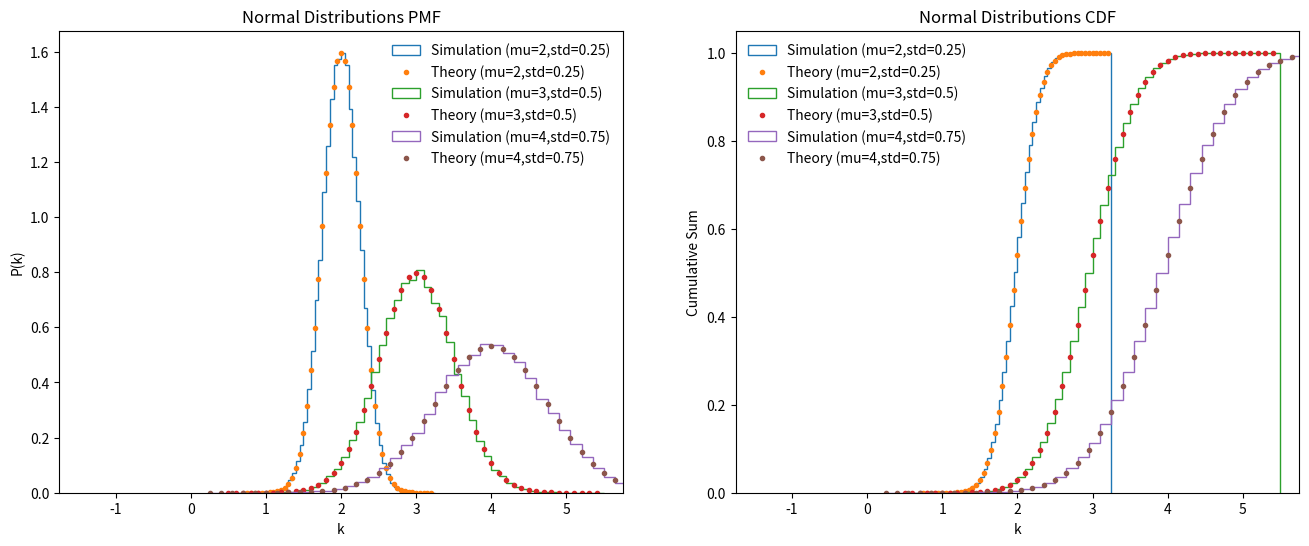

Here is the Python script that generated this plot:
import math
import numpy as np
from scipy.stats import skew
from typing import Tuple
import matplotlib.pyplot as plt

"""

  Bernoulli distribution:
    
    Discrete probability distribution of a random variable
     which takes the value 1 with probability p and the value 0 with probability q=1-p.
    
    Model for the set of possible outcomes of any single experiment that asks a yes-no question.
    
    i.e., represent a coin toss where 1 and 0 would represent heads and tails, respectively.

  Binomial distribution:
    
    Discrete probability distribution of the number of successes in a sequence of n independent 
     experiments, each asking a yes-no question, and each with its own outcome:
     success (with probability p) or failure (with probability q=1-p).

    Basis for the binomial test of statistical significance.

    Model the number of successes in a sample of size n drawn with replacement from a population 
     of size N.

    i.e., flipping a coin 10 times and counting the number of heads.

  Hypergeometric distribution:
  
    Discrete probability distribution that describes the probability of k successes in n draws
     without replacement from a finite population of size N that contains K objects with that
     feature, where in each draw is either a success or a failure.

    Basis for the hypergeometric distribution to measure statistical significance.

    i.e., drawing red marbels from an urn with red and green marbels without replacement.

  Geometric distribution:
  
    Discrete probability distribution of the number X of Bernoulli trials needed to get one success.
     Another way to put it, the number Y=X-1 of failures before the first success.

    Model the number of trials up to and including the first success.

    The geometric distribution is the only memoryless discrete probability distribution, where the
     number of previously failed trials does not affect the number of future trials needed for a
     success.

    i.e., probability a coin lands heads after 9 consecutive tails

  Uniform distribution:

    Continuous probability distribution that describes an experiment where there is an arbitrary
     outcome that lies between certain boundaries.

    The conitnuous uniform distribution with parameters a=0 and b=1 is called the standard uniform
     distribution

    i.e., maximum entropy probability distribution for a random variable X under no constraints.

  Normal distribution:

    Continuous probability distribution for a real-valued random variable. Often used to represent
     random variables whose distributions are not known.
    
    Their importance is partially due to the central limit theorem. It states that the average of
     many statistically independent samples of a random variable with finite mean and variance is
     itself a random variable whose distribution converges to a normal distribution as the number
     of samples increases.

    i.e. physical quantities that are expected to be the sum of many independent processes
    
"""

def bernoulliDist(prob: float, exp: int, size: int, plot: bool)->Tuple[float,float,float]:
  '''
  Bernoulli distribution of a discrete random variable
  Arguments:
    prob    : probability of success (i.e., 0 < prob < 1)
    exp     : number of experiments
    size    : number of simulations per experiment
    plot    : make various plots
  Returns:
    meanSim : simulated mean
    varSim  : simulated variance
    skSim   : simulated skewness
  '''
  # ----- Theory -----
  # Expected value
  # EV = 1*p + 0*(1-p) = p
  meanTh = prob 
  # Variance
  # v = p*q = p*(1-p)
  varTh = prob*(1-prob)
  # Skewness
  # s = (1-2p)/sqrt(p*q)
  skTh = (1-2*prob)/np.sqrt(prob*(1-prob))
  # ----- Simulation -----
  # NumPy array with values given a probability
  vals = np.random.choice([0,1], p=[1-prob,prob], size=(exp,size))
  # Bernoulli simulated stats for each experiment
  meanArr = np.mean(vals,axis=1)
  varArr = np.std(vals,axis=1)**2.0
  skArr = skew(vals,axis=1,bias=False)
  # Bernoulli simulated stats average
  meanSim = np.mean(meanArr)
  varSim = np.mean(varArr)
  skSim = np.mean(skArr)
  # ----- Comparison -----
  print(f"Simulated mean is {meanSim:.5f} (expected {meanTh:.5f})")
  print(f"Simulated variance is {varSim:.5f} (expected {varTh:.5f})")
  print(f"Simulated skewness is {skSim:.5f} (expected {skTh:.5f})")
  # ----- Plot -----
  if plot:
    # Distribution (up to 7 experiments)
    plt.figure(figsize=(8,6))
    plt.title(f"Bernoulli Distribution (p={prob}, simulations={exp,size})")
    bins = np.arange(0,2.1,1)
    plt.xticks(bins)
    for i in range(exp):
      if i > 6: break
      success = np.sum(vals[i])
      plt.hist(vals[i],bins=bins, histtype='step', label=f"Experiment {i+1} ({success})")
    expsuccess = prob*size
    plt.axhline(y=expsuccess,color="grey",linestyle="dashed",label=f"Expected ({expsuccess:.2f})")
    plt.legend(title="Successes",frameon=False)
    plt.xlabel("Failure/Success")
    plt.ylabel("Num. Experiments")
    plt.savefig("bernoulliDist.pdf")
    # Mean
    plt.figure(figsize=(8,6))
    plt.title(f"Bernoulli Means (p={prob}, simulations={exp,size})")
    plt.hist(meanArr,label=f"Mean: {meanSim:.5f}")
    plt.axvline(x=meanTh,color="grey",linestyle="dashed",label=f"Expected ({meanTh:.5f})")
    plt.legend(frameon=False)
    plt.xlabel("Indep. Distribution Mean")
    plt.ylabel("Num. Experiments")
    plt.savefig("bernoulliDistMeans.pdf")
    # Variance
    plt.figure(figsize=(8,6))
    plt.title(f"Bernoulli Variances (p={prob}, simulations={exp,size})")
    plt.hist(varArr,label=f"Variance: {varSim:.5f}")
    plt.axvline(x=varTh,color="grey",linestyle="dashed",label=f"Expected ({varTh:.5f})")
    plt.legend(frameon=False)
    plt.xlabel("Indep. Distribution Variance")
    plt.ylabel("Num. Experiments")
    plt.savefig("bernoulliDistVars.pdf")
    # Skewness
    plt.figure(figsize=(8,6))
    plt.title(f"Bernoulli Skewnesses (p={prob}, simulations={exp,size})")
    plt.hist(skArr,label=f"Skewness: {skSim:.5f}")
    plt.axvline(x=skTh,color="grey",linestyle="dashed",label=f"Expected ({skTh:.5f})")
    plt.legend(frameon=False)
    plt.xlabel("Indep. Distribution Skewness")
    plt.ylabel("Num. Experiments")
    plt.savefig("bernoulliDistSkews.pdf")
  return meanSim,varSim,skSim

def bernoulliDistTheoryVar()->None:
  '''
  Bernoulli distribution variance
  Arguments:
    None
  Returns:
    None
  '''
  # Variables
  binwidth = 1e-2
  size=1000
  # Array of probabilities to simulate
  probs = np.arange(0,1+binwidth,binwidth)
  variances = []
  # Simulated values
  for prob in probs:
    vals = np.random.choice([0,1],p=[prob,1-prob],size=size)
    varSim = np.std(vals)**2
    variances.append(varSim)
  # Expected values
  varTh = probs*(1-probs)
  # Plot
  plt.figure(figsize=(8,6))
  plt.title(f"Bernoulli Distribution Theory Variance")
  plt.plot(probs,variances,marker=".",linestyle='None',label=f"Simulations ({size})")
  plt.plot(probs,varTh,label="Theory")
  plt.legend(frameon=False)
  plt.savefig("bernoulliDistTheoryVars.pdf")
  return

def binomialDist(prob: float, trials: int, exp: int, plot: bool)->Tuple[float,float,float]:
  '''
  Binomial distribution of a random variable
  Arguments:
    prob    : probability of success (i.e., 0 < prob < 1)
    trials  : number of trials per experiment (i.e., 40)
    exp     : number of experiments (i.e., 1000)
    plot    : option to plot
  Returns:
    meanSim : simulated mean
    varSim  : simulated variance
    skSim   : simulated skewness
  '''
  # ----- Theory -----
  # Expected value
  # Each experiment is a Bernoulli trial
  # E[X] = E[x1]+E[x2]+...E[xn] = n*p
  meanTh = trials*prob
  # Variance
  # v = n*(p*q) = n*p*(1-p)
  varTh = trials*prob*(1-prob)
  # Skewness
  # s = (1-2p)/sqrt(p*q)
  skTh = (1-2*prob)/np.sqrt(trials*prob*(1-prob))
  # Probabilities
  #  Finding k successes with probability p in n trials is
  #   f(k,n,p) = (n choose k) p^k * q^(n-k)
  points = np.arange(0,trials+1.1,1)
  probsTh = [math.comb(trials,int(k))*prob**k*(1-prob)**(trials-int(k)) for k in points[:-1]]
  cumProbsTh = np.cumsum(probsTh)
  cumProbsTh = np.insert(cumProbsTh,0,0)
  # ----- Simulation -----
  # NumPy array with values given a probability
  vals = np.random.choice([0,1], p=[1-prob,prob], size=(exp,trials))
  # Calculate sum of successes
  sums = np.sum(vals, axis=1)
  # Binomial simulated stats
  meanSim = np.mean(sums)
  varSim = np.std(sums)**2.0
  skSim = skew(sums,bias=False)
  # ----- Comparison -----
  print(f"Simulated mean is {meanSim:.5f} (expected {meanTh:.5f})")
  print(f"Simulated variance is {varSim:.5f} (expected {varTh:.5f})")
  print(f"Simulated skewness is {skSim:.5f} (expected {skTh:.5f})")
  # ----- Plot -----
  if plot:
    # PMF
    plt.figure(figsize=(8,6))
    plt.xlim(0,trials)
    plt.title(f"Binomial Distribution PMF (p={prob}, n={trials})")
    plt.hist(sums, bins=points, density=True, histtype="step", label=f"Simulation")
    plt.plot(probsTh, marker=".", linestyle="None", label=f"Theory")
    plt.xlabel("X")
    plt.ylabel("P(X)")
    plt.legend(frameon=False)
    plt.savefig("binomialDistPMF.pdf")
    # CMF
    plt.figure(figsize=(8,6))
    plt.xlim(0,trials)
    plt.title(f"Binomial Distribution CDF (p={prob}, n={trials})")
    plt.hist(sums, bins=points, density=True, cumulative=True, histtype="step", label=f"Simulation")
    plt.plot(cumProbsTh, marker=".", linestyle="None", label=f"Theory")
    plt.xlabel("X")
    plt.ylabel("Cumulative Sum")
    plt.legend(frameon=False)
    plt.savefig("binomialDistCDF.pdf")
  return meanSim, varSim, skSim

def binomialDistRawSim(prob: float, trials: int, exp: int)->np.ndarray:
  '''
  Binomial distribution of a random variable
  Arguments:
    prob    : probability of success (i.e., 0 < prob < 1)
    trials  : number of trials per experiment (i.e., 40)
    exp     : number of experiments (i.e., 1000)
    plot    : option to plot
  Returns:
    sums    : numpy array with the sum of successes in each experiment
  '''
  # ----- Simulation -----
  # NumPy array with values given a probability
  vals = np.random.choice([0,1], p=[1-prob,prob], size=(exp,trials))
  # Convert to a probability mass function
  sums = np.sum(vals, axis=1)
  return sums

def binomialDists(probs: list, trials: int, exp: int, plot: bool)->Tuple[list, list, list]:
  '''
  Multiple binomial distributions of a random variable
  Arguments:
    probs   : list of probabilities of success (i.e., 0 < prob < 1)
    trials  : number of trials per experiment (i.e., 40)
    exp     : number of experiments (i.e., 1000)
    plot    : option to plot
  Returns:
    meansSim : list of simulated means
    varsSim  : list of simulated variances
    sksSim   : list of simulated skewnesses
  '''
  # Start plot
  if plot:
    fig, axes = plt.subplots(nrows=1, ncols=2, figsize=(16,6))
    axes[0].set_title(f"Binomial Distribution PMF")
    axes[0].set_xlim(0,trials)
    axes[0].set_xlabel("X")
    axes[0].set_ylabel("P(X)")
    axes[1].set_title(f"Binomial Distribution CDF")
    axes[1].set_xlim(0,trials)
    axes[1].set_xlabel("X")
    axes[1].set_ylabel("Cumulative Sum")
  # Loop through each probability
  means = []
  variances = []
  skewnesses = []
  for p in range(len(probs)):
    print(f"Using prob {probs[p]}")
    # ----- Theory -----
    # Expected value
    # Each experiment is a Bernoulli trial
    # E[X] = E[x1]+E[x2]+...E[xn] = n*p
    meanTh = trials*probs[p]
    # Variance
    # v = n*(p*q) = n*p*(1-p)
    varTh = trials*probs[p]*(1-probs[p])
    # Skewness
    # s = (1-2p)/sqrt(p*q)
    skTh = (1-2*probs[p])/np.sqrt(trials*probs[p]*(1-probs[p]))
    # Probabilities
    #  Finding k successes with probability p in n trials is
    #   f(k,n,p) = (n choose k) p^k * q^(n-k)
    points = np.arange(0,trials+1.1,1)
    probsTh = [math.comb(trials,int(k))*probs[p]**k*(1-probs[p])**(trials-int(k)) for k in points[:-1]]
    cumProbsTh = np.cumsum(probsTh)
    cumProbsTh = np.insert(cumProbsTh,0,0)
    # ----- Simulation -----
    # NumPy array with values given a probability
    vals = np.random.choice([0,1], p=[1-probs[p],probs[p]], size=(exp,trials))
    # Calculate sum of successes
    sums = np.sum(vals, axis=1)
    # Binomial simulated stats
    meanSim = np.mean(sums)
    varSim = np.std(sums)**2.0
    skSim = skew(sums,bias=False)
    means.append(meanSim)
    variances.append(varSim)
    skewnesses.append(skSim)
    # ----- Comparison -----
    print(f" Simulated mean is {meanSim:.5f} (expected {meanTh:.5f})")
    print(f" Simulated variance is {varSim:.5f} (expected {varTh:.5f})")
    print(f" Simulated skewness is {skSim:.5f} (expected {skTh:.5f})")
    # ----- Plot -----
    if plot:
      # PMF
      axes[0].hist(sums, bins=points, density=True, color=f"C{p}", histtype="step", label=f"Simulation (p={probs[p]},n={trials})")
      axes[0].plot(probsTh, marker=".", linestyle="None", color=f"C{p}", label=f"Theory (p={probs[p]},n={trials})")
      # CMF
      axes[1].hist(sums, bins=points, density=True, cumulative=True, color=f"C{p}", histtype="step", label=f"Simulation (p={probs[p]},n={trials})")
      axes[1].plot(cumProbsTh, marker=".", linestyle="None", color=f"C{p}", label=f"Theory (p={probs[p]},n={trials})")
  # Save plot
  if plot:
    axes[0].legend(frameon=False)
    axes[1].legend(frameon=False)
    plt.savefig("binomialDists.pdf")
  # Return stats
  return means, variances, skewnesses

def hypergeometricDist(N: int, K: int, n: int, trials: int, plot: bool)->Tuple[float,float,float]:
  '''
  Hypergeometric distribution of a random variable
  Arguments:
    N       : population size (i.e., 100)
    K       : number of success states in population (i.e., 50)
    n       : number of draws in each trial
    trials  : number of trials
    plot    : option to plot
  Returns:
    meanSim : simulated mean
    varSim  : simulated variance
    skSim   : simulated skewness
  '''
  # ----- Theory -----
  # Expected value
  meanTh = n*K/N
  # Variance
  varTh = n*(K/N)*((N-K)/N)*((N-n)/(N-1))
  # Skewness
  skNum = (N-2*K)*(N-1)**0.5*(N-2*n)
  skDenom = (n*K*(N-K)*(N-n))**0.5*(N-2)
  skTh = skNum/skDenom
  # Probabilities
  #  Finding k successes is given by
  #   f(k) = [(K choose k) (N-K choose n-k)] / (N choose n)
  points = np.arange(0,K+2,1)
  probsTh = [math.comb(K,k)*math.comb(N-K,n-k)/math.comb(N,n) for k in points[:-1]]
  cumProbsTh = np.cumsum(probsTh)
  cumProbsTh = np.insert(cumProbsTh,0,0)
  # ----- Simulation -----
  # Population vector
  Nvec = np.concatenate((np.zeros(N-K),np.ones(K)), axis=0)
  np.random.shuffle(Nvec)
  idx = np.random.rand(trials,N).argpartition(n,axis=1)[:,:n]
  nvec = np.take(Nvec, idx)
  # Sums
  sums = np.sum(nvec,axis=1)
  # Stats
  meanSim = np.mean(sums)
  varSim = np.std(sums)**2
  skSim = skew(sums,bias=False)
  # ----- Comparison -----
  print(f"Simulated mean is {meanSim:.5f} (expected {meanTh:.5f})")
  print(f"Simulated variance is {varSim:.5f} (expected {varTh:.5f})")
  print(f"Simulated skewness is {skSim:.5f} (expected {skTh:.5f})")
  # ----- Plot -----
  if plot:
    # PMF
    plt.figure(figsize=(8,6))
    plt.xlim(0,K)
    plt.title(f"Hypergeometric Distribution PMF (N={N}, K={K}, n={n})")
    plt.hist(sums, bins=points, density=True, histtype="step", label=f"Simulation")
    plt.plot(probsTh, marker=".", linestyle="None", label=f"Theory")
    plt.xlabel("X")
    plt.ylabel("P(X)")
    plt.legend(frameon=False)
    plt.savefig("hypergeometricDistPMF.pdf")
    # CMF
    plt.figure(figsize=(8,6))
    plt.xlim(0,K)
    plt.title(f"Hypergeometric Distribution CDF (N={N}, K={K}, n={n})")
    plt.hist(sums, bins=points, density=True, cumulative=True, histtype="step", label=f"Simulation")
    plt.plot(cumProbsTh, marker=".", linestyle="None", label=f"Theory")
    plt.xlabel("X")
    plt.ylabel("Cumulative Sum")
    plt.legend(frameon=False)
    plt.savefig("hypergeometricDistCDF.pdf")
  return meanSim, varSim, skSim

def hypergeometricDistRawSim(N: int, K: int, n: int, trials: int)->np.ndarray:
  '''
  Hypergeometric distribution of a random variable
  Arguments:
    N       : population size (i.e., 100)
    K       : number of success states in population (i.e., 50)
    n       : number of draws in each trial
    trials  : number of trials
  Returns:
    sums    : numpy array with the sum of successes in each experiment
  '''
  # ----- Simulation -----
  # Population vector
  Nvec = np.concatenate((np.zeros(N-K),np.ones(K)), axis=0)
  np.random.shuffle(Nvec)
  idx = np.random.rand(trials,N).argpartition(n,axis=1)[:,:n]
  nvec = np.take(Nvec, idx)
  # Sums
  sums = np.sum(nvec,axis=1)
  return sums

def hypergeometricDists(N: int, Ks: list, ns: list, trials: int, plot: bool)->Tuple[list,list,list]:
  '''
  Hypergeometric distribution of a random variable
  Arguments:
    N       : population size (i.e., 100)
    Ks      : list of number of success states in population (i.e., [50,60,70])
    ns      : list of number of draws in each trial (i.e., [100,200,300])
    trials  : number of trials
    plot    : option to plot
  Returns:
    meanSim : simulated mean
    varSim  : simulated variance
    skSim   : simulated skewness
  '''
  # Start plot
  if plot:
    fig, axes = plt.subplots(nrows=1, ncols=2, figsize=(16,6))
    axes[0].set_title("Hypergeometric Distributions PMF")
    axes[0].set_xlim(0,max(Ks))
    axes[0].set_xlabel("k")
    axes[0].set_ylabel("P(k)")
    axes[1].set_title("Hypergeometric Distributions CDF")
    axes[1].set_xlim(0,max(Ks))
    axes[1].set_xlabel("k")
    axes[1].set_ylabel("Cumulative Sum")
  # Loop through various draw scenarios
  means = []
  variances = []
  skewnesses = []
  scenarios = zip(Ks,ns)
  colorCounter = 0
  for K, n in scenarios:
    colorCounter += 1
    print(f"Scenario: N={N}, K={K}, n={n}")
    # ----- Theory -----
    # Expected value
    meanTh = n*K/N
    # Variance
    varTh = n*(K/N)*((N-K)/N)*((N-n)/(N-1))
    # Skewness
    skNum = (N-2*K)*(N-1)**0.5*(N-2*n)
    skDenom = (n*K*(N-K)*(N-n))**0.5*(N-2)
    skTh = skNum/skDenom
    # Probabilities
    #  Finding k successes is given by
    #   f(k) = [(K choose k) (N-K choose n-k)] / (N choose n)
    points = np.arange(0,K+2,1)
    probsTh = [math.comb(K,k)*math.comb(N-K,n-k)/math.comb(N,n) for k in points[:-1]]
    cumProbsTh = np.cumsum(probsTh)
    cumProbsTh = np.insert(cumProbsTh,0,0)
    # ----- Simulation -----
    # Population vector
    Nvec = np.concatenate((np.zeros(N-K),np.ones(K)), axis=0)
    np.random.shuffle(Nvec)
    idx = np.random.rand(trials,N).argpartition(n,axis=1)[:,:n]
    nvec = np.take(Nvec, idx)
    # Sums
    sums = np.sum(nvec,axis=1)
    # Stats
    meanSim = np.mean(sums)
    varSim = np.std(sums)**2
    skSim = skew(sums,bias=False)
    means.append(meanSim)
    variances.append(varSim)
    skewnesses.append(skSim)
    # ----- Comparison -----
    print(f" Simulated mean is {meanSim:.5f} (expected {meanTh:.5f})")
    print(f" Simulated variance is {varSim:.5f} (expected {varTh:.5f})")
    print(f" Simulated skewness is {skSim:.5f} (expected {skTh:.5f})")
    # ----- Plot -----
    if plot:
      # PMF
      axes[0].hist(sums, bins=points, density=True, histtype="step", color=f"C{colorCounter}", label=f"Simulation (N={N}, K={K}, n={n})")
      axes[0].plot(probsTh, marker=".", linestyle="None", color=f"C{colorCounter}", label=f"Theory (N={N}, K={K}, n={n})")
      # CMF
      axes[1].hist(sums, bins=points, density=True, cumulative=True, histtype="step", color=f"C{colorCounter}", label=f"Simulation (N={N}, K={K}, n={n})")
      axes[1].plot(cumProbsTh, marker=".", linestyle="None", color=f"C{colorCounter}", label=f"Theory (N={N}, K={K}, n={n})")
  # End plot
  if plot:
    axes[0].legend(frameon=False)
    axes[1].legend(frameon=False)
    plt.savefig("hypergeometricDists.pdf")
  # Return stats
  return means, variances, skewnesses

def geometricDist(p: float, limit: int, trials: int, plot: bool)->Tuple[float,float,float]:
  '''
  Geometric distribution of a random variable.
  Arguments:
    p       : Success probability
    limit   : Max number of trials to consider
    trials  : Number of experiments to simulate (i.e. 10k)
    plot    : option to plot
  Returns:
    meanSim : simulated mean
    varSim  : simulated variance
    skSim   : simulated skewness
  '''
  # ----- Theory -----
  # Expected value
  meanTh = 1/p
  # Variance
  varTh = (1-p)/p**2
  # Skewness
  skTh = (2-p)/np.sqrt(1-p)
  # Probabilities
  #  Finding first success after k trials
  #   f(k) = p*(1-p)^(k-1)
  points = np.arange(1,limit+2,1)
  probsTh = [p*((1-p)**(k-1)) for k in points[:-1]]
  cumProbsTh = np.cumsum(probsTh)
  probsTh = np.insert(probsTh,0,0)
  cumProbsTh = np.insert(cumProbsTh,0,0)
  # ----- Simulation -----
  # Samples
  samples = np.random.geometric(p=p, size=trials)
  # Stats
  meanSim = np.mean(samples)
  varSim = np.std(samples)**2
  skSim = skew(samples,bias=False)
  # ----- Comparison -----
  print(f"Simulated mean is {meanSim:.5f} (expected {meanTh:.5f})")
  print(f"Simulated variance is {varSim:.5f} (expected {varTh:.5f})")
  print(f"Simulated skewness is {skSim:.5f} (expected {skTh:.5f})")
  # ----- Plot -----
  if plot:
    # PMF
    plt.figure(figsize=(8,6))
    plt.xlim(0,limit)
    plt.title(f"Geometric Distribution PMF (p={p})")
    plt.hist(samples, bins=points, density=True, histtype="step", label=f"Simulation")
    plt.plot(probsTh, marker=".", linestyle="None", label=f"Theory")
    plt.xlabel("k")
    plt.ylabel("P(X=k)")
    plt.legend(frameon=False)
    plt.savefig("geometricDistPMF.pdf")
    # CMF
    plt.figure(figsize=(8,6))
    plt.xlim(0,limit)
    plt.title(f"Geometric Distribution CDF (p={p})")
    plt.hist(samples, bins=points, density=True, cumulative=True, histtype="step", label=f"Simulation")
    plt.plot(cumProbsTh, marker=".", linestyle="None", label=f"Theory")
    plt.xlabel("k")
    plt.ylabel("Cumulative Sum")
    plt.legend(frameon=False)
    plt.savefig("geometricDistCDF.pdf")
  return meanSim, varSim, skSim

def geometricDistRawSim(p: int, trials: int)->np.ndarray:
  '''
  Geometric distribution of a random variable
  Arguments:
    p       : Success probability
    limit   : Max number of trials to consider
    trials  : number of trials
  Returns:
    samples : numpy array with the number of trials to get the first success
  '''
  # ----- Simulation -----
  # Samples
  samples = np.random.geometric(p=p, size=trials)
  return samples

def geometricDists(ps: list, limit: int, trials: int, plot: bool)->Tuple[float,float,float]:
  '''
  Geometric distribution of a random variable.
  Arguments:
    ps      : List of success probabilities
    limit   : Max number of trials to consider
    trials  : Number of experiments to simulate (i.e. 10k)
    plot    : option to plot
  Returns:
    meanSim : simulated means
    varSim  : simulated variances
    skSim   : simulated skewnesses
  '''
  # Start plot
  if plot:
    fig, axes = plt.subplots(nrows=1, ncols=2, figsize=(16,6))
    axes[0].set_title("Geometric Distributions PMF")
    axes[0].set_xlim(0, limit)
    axes[0].set_xlabel("k")
    axes[0].set_ylabel("P(k)")
    axes[1].set_title("Geometric Distributions CDF")
    axes[1].set_xlim(0,limit)
    axes[1].set_xlabel("k")
    axes[1].set_ylabel("Cumulative Sum")
  # Loop through various draw scenarios
  means = []
  variances = []
  skewnesses = []
  colorCounter = 0
  for p in ps:
    colorCounter += 1
    print(f"Scenario: p={p}")
    # ----- Theory -----
    # Expected value
    meanTh = 1/p
    # Variance
    varTh = (1-p)/p**2
    # Skewness
    skTh = (2-p)/np.sqrt(1-p)
    # Probabilities
    #  Finding first success after k trials
    #   f(k) = p*(1-p)^(k-1)
    points = np.arange(1,limit+2,1)
    probsTh = [p*((1-p)**(k-1)) for k in points[:-1]]
    cumProbsTh = np.cumsum(probsTh)
    probsTh = np.insert(probsTh,0,0)
    cumProbsTh = np.insert(cumProbsTh,0,0)
    # ----- Simulation -----
    # Samples
    samples = np.random.geometric(p=p, size=trials)
    # Stats
    meanSim = np.mean(samples)
    varSim = np.std(samples)**2
    skSim = skew(samples,bias=False)
    means.append(meanSim)
    variances.append(varSim)
    skewnesses.append(skSim)
    # ----- Comparison -----
    print(f" Simulated mean is {meanSim:.5f} (expected {meanTh:.5f})")
    print(f" Simulated variance is {varSim:.5f} (expected {varTh:.5f})")
    print(f" Simulated skewness is {skSim:.5f} (expected {skTh:.5f})")
    # ----- Plot -----
    if plot:
      # PMF
      axes[0].hist(samples, bins=points, density=True, histtype="step", color=f"C{colorCounter}", label=f"Simulation (p={p})")
      axes[0].plot(probsTh, marker=".", linestyle="None", color=f"C{colorCounter}", label=f"Theory (p={p})")
      # CMF
      axes[1].hist(samples, bins=points, density=True, cumulative=True, histtype="step", color=f"C{colorCounter}", label=f"Simulation (p={p})")
      axes[1].plot(cumProbsTh, marker=".", linestyle="None", color=f"C{colorCounter}", label=f"Theory (p={p})")
  # End plot
  if plot:
    axes[0].legend(frameon=False)
    axes[1].legend(frameon=False)
    plt.savefig("geometricDists.pdf")
  # Return stats
  return means, variances, skewnesses

def uniformDist(a:float, b:float, trials: int, plot:bool)->Tuple[float,float,float]:
  '''
  Uniform distribution of a random variable.
  Arguments:
    a       : lower limit (i.e., 0)
    b       : upper limit (i.e., 1)
    trials  : Number of trials to simulate (i.e. 10k)
    plot    : option to plot
  Returns:
    meanSim : simulated mean
    varSim  : simulated variance
    skSim   : simulated skewness
  '''
  # ----- Theory -----
  # Expected value
  meanTh = 0.5*(b+a)
  # Variance
  varTh = (1/12)*(b-a)**2
  # Skewness
  skTh = 0
  # Probabilities
  #  Success probability of drawing x
  #  f(x) = 1/(b-a)
  width = 1e-1
  points = np.arange(a,b+width,width)
  probTh = 1/(b-a)
  cumProbsTh = [(p-a)*probTh for p in points[:-1]]
  # ----- Simulation -----
  # Samples
  samples = np.random.uniform(low=a, high=b, size=trials)
  # Stats
  meanSim = np.mean(samples)
  varSim = np.std(samples)**2
  skSim = skew(samples,bias=False)
  # ----- Comparison -----
  print(f"Simulated mean is {meanSim:.5f} (expected {meanTh:.5f})")
  print(f"Simulated variance is {varSim:.5f} (expected {varTh:.5f})")
  print(f"Simulated skewness is {skSim:.5f} (expected {skTh:.5f})")
  # ----- Plot -----
  if plot:
    # PMF
    plt.figure(figsize=(8,6))
    plt.xlim(0,b+a)
    plt.title(f"Uniform Distribution PMF (a={a},b={b})")
    plt.hist(samples, bins=points, density=True, histtype="step", label=f"Simulation")
    plt.axhline(y=probTh, xmin=a/(b+a), xmax=b/(b+a), color="grey", linestyle="-", label=f"Theory")
    plt.xlabel("x")
    plt.ylabel("P(X=x)")
    plt.legend(frameon=False)
    plt.savefig("uniformDistPMF.pdf")
    # CMF
    plt.figure(figsize=(8,6))
    plt.xlim(a,b)
    plt.title(f"Uniform Distribution CDF (a={a},b={b})")
    plt.hist(samples, bins=points, density=True, cumulative=True, histtype="step", label=f"Simulation")
    plt.plot(points[:-1], cumProbsTh, marker=".", linestyle="None", label=f"Theory")
    plt.xlabel("x")
    plt.ylabel("Cumulative Sum")
    plt.legend(frameon=False)
    plt.savefig("uniformDistCDF.pdf")
  return meanSim, varSim, skSim

def uniformDistRawSim(a: float, b: float, trials: int)->np.ndarray:
  '''
  Uniform distribution of a random variable.
  Arguments:
    a       : lower limit (i.e., 0)
    b       : upper limit (i.e., 1)
    trials  : Number of trials to simulate (i.e. 10k)
  Returns:
    samples : numpy array with all the trials from sampling the uniform distribution
  '''
  # ----- Simulation -----
  # Samples
  samples = np.random.uniform(low=a, high=b, size=trials)
  return samples

def uniformDists(ais: float, bes: float, trials: int, plot: bool)->Tuple[list,list,list]:
  '''
  Uniform distribution of a random variable.
  Arguments:
    ais     : lower limits (i.e., 0)
    bes     : upper limits (i.e., 1)
    trials  : Number of trials to simulate (i.e. 10k)
    plot    : option to plot
  Returns:
    meanSim : simulated mean
    varSim  : simulated variance
    skSim   : simulated skewness
  '''
  # Start plot
  if plot:
    fig, axes = plt.subplots(nrows=1, ncols=2, figsize=(16,6))
    axes[0].set_title("Uniform Distributions PMF")
    axes[0].set_xlim(min(ais), max(bes))
    axes[0].set_xlabel("k")
    axes[0].set_ylabel("P(k)")
    axes[1].set_title("Uniform Distributions CDF")
    axes[1].set_xlim(min(ais),max(bes))
    axes[1].set_xlabel("k")
    axes[1].set_ylabel("Cumulative Sum")
  # Loop through various draw scenarios
  means = []
  variances = []
  skewnesses = []
  scenarios = zip(ais,bes)
  colorCounter = 0
  for a,b in scenarios:
    colorCounter += 1
    print(f"Scenario: a={a}, b={b}")
    # ----- Theory -----
    # Expected value
    meanTh = 0.5*(b+a)
    # Variance
    varTh = (1/12)*(b-a)**2
    # Skewness
    skTh = 0
    # Probabilities
    #  Success probability of drawing x
    #  f(x) = 1/(b-a)
    width = 1e-1
    points = np.arange(a,b+width,width)
    probTh = 1/(b-a)
    cumProbsTh = [(p-a)*probTh for p in points[:-1]]
    # ----- Simulation -----
    # Samples
    samples = np.random.uniform(low=a, high=b, size=trials)
    # Stats
    meanSim = np.mean(samples)
    varSim = np.std(samples)**2
    skSim = skew(samples,bias=False)
    means.append(meanSim)
    variances.append(varSim)
    skewnesses.append(skSim)
    # ----- Comparison -----
    print(f"Simulated mean is {meanSim:.5f} (expected {meanTh:.5f})")
    print(f"Simulated variance is {varSim:.5f} (expected {varTh:.5f})")
    print(f"Simulated skewness is {skSim:.5f} (expected {skTh:.5f})")
    # ----- Plot -----
    if plot:
      # PMF
      axes[0].hist(samples, bins=points, density=True, histtype="step", label=f"Simulation (a={a},b={b})")
      axes[0].axhline(y=probTh, xmin=a/(b+a), xmax=b/(b+a), color="grey", linestyle="-", label=f"Theory (a={a},b={b})")
      # CMF
      axes[1].hist(samples, bins=points, density=True, cumulative=True, histtype="step", label=f"Simulation (a={a},b={b})")
      axes[1].plot(points[:-1], cumProbsTh, marker=".", linestyle="None", label=f"Theory (a={a},b={b})")
  # End plot
  if plot:
    axes[0].legend(frameon=False)
    axes[1].legend(frameon=False)
    plt.savefig("uniformDists.pdf")
  # Return stats
  return means, variances, skewnesses

def normalDist(mu: float, sigma: float, trials: int, plot: bool)->Tuple[float,float,float]:
  '''
  Normal distribution of a random variable
  Arguments:
    mu      : mean of distribution
    sigma   : variance of distribution
    trials  : number of simulations (i.e., 10k)
    plot    : option to plot
  Returns:
    meanSim : simulated mean
    varSim  : simulated variance
    skSim   : simulated skewness
  '''
  # ----- Theory -----
  # Expected value
  meanTh = mu
  # Variance
  varTh = sigma**2
  # Skewness
  skTh = 0
  # Probabilities
  #  Success probability of drawing x
  #  f(x) = 1/sqrt(2*pi*sigma^2) e^(-(x-mu)^2/(2*sigma^2))
  width = sigma/5.
  points = np.arange(mu-5*sigma,mu+5*sigma+width,width)
  probsTh = [1/np.sqrt(2*np.pi*sigma**2)*np.exp(-((x-mu)**2)/(2*sigma**2)) for x in points[:-1]]
  cumProbsTh = np.cumsum(probsTh)*width
  # ----- Simulation -----
  # Samples
  samples = np.random.normal(loc=mu, scale=sigma, size=trials)
  # Stats
  meanSim = np.mean(samples)
  varSim = np.std(samples)**2
  skSim = skew(samples,bias=False)
  # ----- Comparison -----
  print(f"Simulated mean is {meanSim:.5f} (expected {meanTh:.5f})")
  print(f"Simulated variance is {varSim:.5f} (expected {varTh:.5f})")
  print(f"Simulated skewness is {skSim:.5f} (expected {skTh:.5f})")
  # ----- Plot -----
  if plot:
    # PMF
    plt.figure(figsize=(8,6))
    plt.xlim(mu-5*sigma,mu+5*sigma)
    plt.title(f"Normal Distribution PMF (mu={mu},std={sigma})")
    plt.hist(samples, bins=points, density=True, histtype="step", label=f"Simulation")
    plt.plot(points[:-1], probsTh, marker=".", linestyle="None", label=f"Theory")
    plt.xlabel("x")
    plt.ylabel("P(X=x)")
    plt.legend(frameon=False)
    plt.savefig("normalDistPMF.pdf")
    # CMF
    plt.figure(figsize=(8,6))
    plt.xlim(mu-5*sigma,mu+5*sigma)
    plt.title(f"Normal Distribution CDF (mu={mu},std={sigma})")
    plt.hist(samples, bins=points, density=True, cumulative=True, histtype="step", label=f"Simulation")
    plt.plot(points[:-1], cumProbsTh, marker=".", linestyle="None", label=f"Theory")
    plt.xlabel("x")
    plt.ylabel("Cumulative Sum")
    plt.legend(frameon=False)
    plt.savefig("normalDistCDF.pdf")
  return meanSim, varSim, skSim

def normalDistRawSim(mu: float, sigma: float, trials: int, plot: bool)->np.ndarray:
  '''
  Normal distribution of a random variable
  Arguments:
    mu      : mean of distribution
    sigma   : variance of distribution
    trials  : number of simulations (i.e., 10k)
    plot    : option to plot
  Returns:
    samples : numpy array with all the trials from sampling the normal distribution
  '''
  # ----- Simulation -----
  # Samples
  samples = np.random.normal(loc=mu, scale=sigma, size=trials)
  return samples

def normalDists(mus: list, sigmas: list, trials: int, plot: bool)->Tuple[list,list,list]:
  '''
  Normal distribution of a random variable
  Arguments:
    mus     : list of means of distributions
    sigmas  : list of stds of distributions
    trials  : number of simulations (i.e., 10k)
    plot    : option to plot
  Returns:
    samples : numpy array with all the trials from sampling the normal distribution
  '''
  # Start plot
  if plot:
    fig, axes = plt.subplots(nrows=1, ncols=2, figsize=(16,6))
    axes[0].set_title("Normal Distributions PMF")
    axes[0].set_xlim(min(mus)-5*max(sigmas), min(mus)+5*max(sigmas))
    axes[0].set_xlabel("k")
    axes[0].set_ylabel("P(k)")
    axes[1].set_title("Normal Distributions CDF")
    axes[1].set_xlim(min(mus)-5*max(sigmas), min(mus)+5*max(sigmas))
    axes[1].set_xlabel("k")
    axes[1].set_ylabel("Cumulative Sum")
  # Loop through various draw scenarios
  means = []
  variances = []
  skewnesses = []
  scenarios = zip(mus,sigmas)
  colorCounter = 0
  for mu,sigma in scenarios:
    colorCounter += 1
    print(f"Scenario: mu={mu}, std={sigma}")
    # ----- Theory -----
    # Expected value
    meanTh = mu
    # Variance
    varTh = sigma**2
    # Skewness
    skTh = 0
    # Probabilities
    #  Success probability of drawing x
    #  f(x) = 1/sqrt(2*pi*sigma^2) e^(-(x-mu)^2/(2*sigma^2))
    width = sigma/5.
    points = np.arange(mu-5*sigma,mu+5*sigma+width,width)
    probsTh = [1/np.sqrt(2*np.pi*sigma**2)*np.exp(-((x-mu)**2)/(2*sigma**2)) for x in points[:-1]]
    cumProbsTh = np.cumsum(probsTh)*width
    # ----- Simulation -----
    # Samples
    samples = np.random.normal(loc=mu, scale=sigma, size=trials)
    # Stats
    meanSim = np.mean(samples)
    varSim = np.std(samples)**2
    skSim = skew(samples,bias=False)
    means.append(meanSim)
    variances.append(varSim)
    skewnesses.append(skSim)
    # ----- Comparison -----
    print(f"Simulated mean is {meanSim:.5f} (expected {meanTh:.5f})")
    print(f"Simulated variance is {varSim:.5f} (expected {varTh:.5f})")
    print(f"Simulated skewness is {skSim:.5f} (expected {skTh:.5f})")
    # ----- Plot -----
    if plot:
      # PMF
      axes[0].hist(samples, bins=points, density=True, histtype="step", label=f"Simulation (mu={mu},std={sigma})")
      axes[0].plot(points[:-1], probsTh, marker=".", linestyle="None", label=f"Theory (mu={mu},std={sigma})")
      # CMF
      axes[1].hist(samples, bins=points, density=True, cumulative=True, histtype="step", label=f"Simulation (mu={mu},std={sigma})")
      axes[1].plot(points[:-1], cumProbsTh, marker=".", linestyle="None", label=f"Theory (mu={mu},std={sigma})")
  # End plot
  if plot:
    axes[0].legend(frameon=False)
    axes[1].legend(frameon=False)
    plt.savefig("normalDists.pdf")
  # Return stats
  return means, variances, skewnesses

if __name__ == "__main__":
  normalDists([2,3,4],[0.25,0.5,0.75],100000,True)
